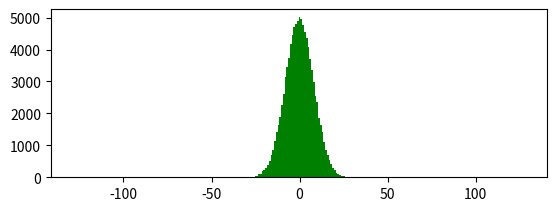

Write the Python code that produced this figure. (Note: this script raises an exception after producing the figure.)
import numpy as np
import matplotlib.pyplot as plt

n = 256
logn = int(np.log2(n))
nsamp = 100000
samples = np.empty(nsamp, dtype=np.int16)
for sampidx in range(nsamp):
    x = np.random.randint(2, size=n).astype(np.int16)
    for level in range(logn):
        level_n = 2**(logn - level)
        y = np.zeros(level_n//2, dtype=np.int16)
        for pair in range(0, level_n, 2):
            y[pair//2] = x[pair] - x[pair+1]
        x = y
    samples[sampidx] = x

μt = 0
μs = np.mean(samples)
σt = np.sqrt(2**(logn - 2))
σs = np.sqrt(np.var(samples))
x = np.linspace(-n/2, n/2, 1000)
pdf_t = 1/np.sqrt(2*np.pi*σt**2) * np.exp(-(x-μt)**2 / (2*σt**2))
pdf_s = 1/np.sqrt(2*np.pi*σs**2) * np.exp(-(x-μs)**2 / (2*σs**2))
cdf_t = np.cumsum(pdf_t)
cdf_t /= cdf_t[-1]
cdf_s = np.cumsum(pdf_s)
cdf_s /= cdf_s[-1]

print("Theoretical mean μ={:.4e}, variance σ²={:.4e}.".format(μt, σt**2))
print("Sample mean μ={:.4e}, variance σ²={:.4e}.".format(μs, σs**2))

plt.subplot(2, 1, 1)
plt.hist(samples, bins=n, range=(-n//2, n//2), color='g', alpha=0.5,
         align='left', normed=True, label="Empirical PDF")
plt.plot(x, pdf_t, lw=3, color='k', alpha=0.6, label="Theoretical PDF")
plt.plot(x, pdf_s, lw=3, color='g', alpha=0.6, label="Matched Gaussian PDF")
plt.xlim((μt-4*σt, μt+4*σt))
plt.legend()
plt.grid()

plt.subplot(2, 1, 2)
plt.hist(samples, bins=n, range=(-n//2, n//2), color='g', alpha=0.5,
         normed=True, cumulative=True, align='left', label="Empirical CDF")
plt.plot(x, cdf_t, lw=3, color='k', alpha=0.6, label="Theoretical CDF")
plt.plot(x, cdf_s, lw=3, color='k', alpha=0.6, label="Matched Gaussian CDF")
plt.xlim((μt-4*σt, μt+4*σt))
plt.grid()

plt.show()
